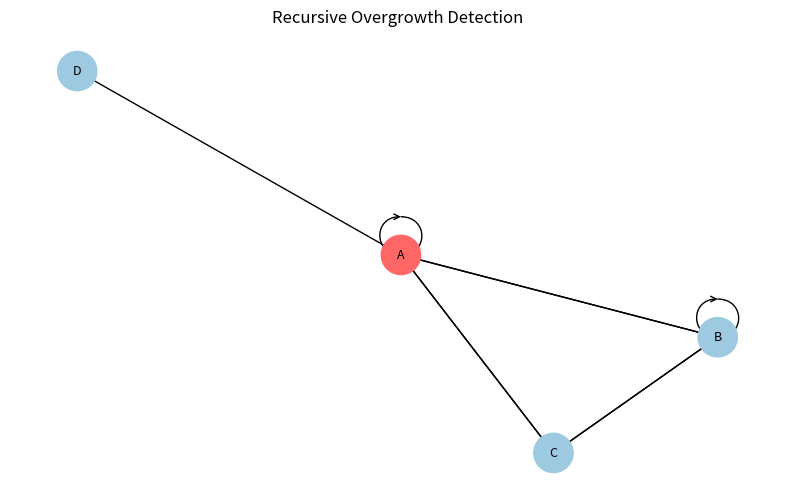

Write Python code to recreate this figure. (Note: this script raises an exception after producing the figure.)
# Filename: _1_1_if_growth_exceeds_the_bounds_we_trust.py

import networkx as nx
from pathlib import Path
import matplotlib.pyplot as plt


def detect_recursive_overgrowth(graph: nx.DiGraph, growth_threshold: int = 5) -> list[str]:
    """
    Detects nodes in a recursion graph where the number of outgoing edges (NOT only recursive edges) exceeds a threshold.

    Args:
        graph (nx.DiGraph): The recursion graph to scan.
        growth_threshold (int): The maximum allowed out-degree before triggering overgrowth warning.

    Returns:
        list[str]: A list of node names that exceed the growth threshold.
    """
    flagged_nodes = []
    for node in graph.nodes:
        out_degree = graph.out_degree(node)
        if out_degree > growth_threshold:
            flagged_nodes.append(node)
    return flagged_nodes


def mark_overgrowth_on_graph(graph: nx.DiGraph, overgrown_nodes: list[str]) -> None:
    """
    Marks nodes visually within the graph that are flagged for overgrowth.

    Args:
        graph (nx.DiGraph): The graph to update.
        overgrown_nodes (list[str]): List of node labels to mark.
    """
    for node in overgrown_nodes:
        if node in graph:
            graph.nodes[node]["overgrowth"] = True


def render_overgrowth_graph(graph: nx.DiGraph, save_path: Path = None) -> None:
    """
    Renders a visualization of the graph, highlighting overgrown nodes.

    Args:
        graph (nx.DiGraph): The graph to visualize.
        save_path (Path, optional): If provided, saves the image to this path.
    """
    pos = nx.spring_layout(graph, seed=42)
    node_colors = ["#ff6666" if graph.nodes[n].get("overgrowth") else "#9ecae1" for n in graph.nodes()]

    plt.figure(figsize=(10, 6))
    nx.draw_networkx_nodes(graph, pos, node_color=node_colors, node_size=800)
    nx.draw_networkx_edges(graph, pos, arrows=True, arrowstyle="->")
    nx.draw_networkx_labels(graph, pos, font_size=9)
    plt.title("Recursive Overgrowth Detection")
    plt.axis("off")

    if save_path:
        plt.savefig(save_path, bbox_inches="tight")
    plt.close()


if __name__ == "__main__":
    G = nx.DiGraph()
    G.add_edges_from([
        ("A", "B"),
        ("B", "C"),
        ("C", "A"),
        ("A", "A"),
        ("A", "C"),
        ("C", "B"),
        ("B", "B"),
        ("B", "A"),
        ("A", "D"),
    ])

    overgrown = detect_recursive_overgrowth(G, growth_threshold=3)
    mark_overgrowth_on_graph(G, overgrown)
    render_overgrowth_graph(G, save_path=Path("sentinel_output/overgrowth_graph.png"))
